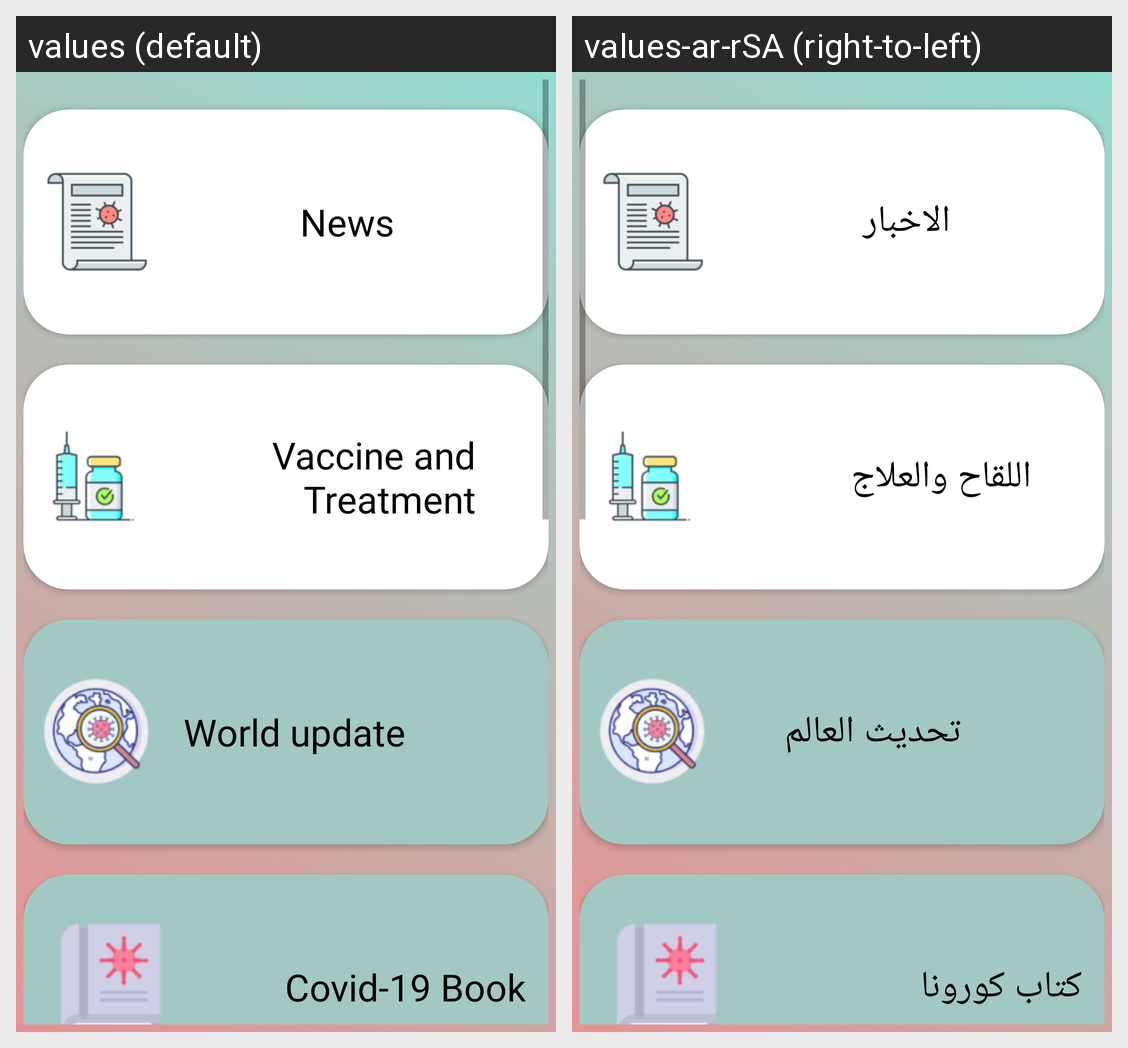

The Android screen above is rendered under two locales of the same app. Produce the string resources it draws, with the default and per-locale values.
Android screen res/layout/fragment_main_select.xml rendered under 2 locales, left to right: values (default), values-ar-rSA (right-to-left). Device: Nexus 5 (rendered at 1080×1920; each locale shown at half size, 540×960, under a caption strip naming it); theme Theme.CovidEU.
Strings drawn on this screen, with the default value and each locale's value (text and hints the layout hard-codes, and strings that could not be matched under every locale, appear in the picture but are not listed):

news
  values: News
  values-ar-rSA: الاخبار

VaccineAndtreatments
  values: Vaccine and Treatment
  values-ar-rSA: اللقاح والعلاج

worldUpdate
  values: World update
  values-ar-rSA: تحديث العالم

covid_book
  values: Covid-19 Book
  values-ar-rSA: كتاب كورونا
